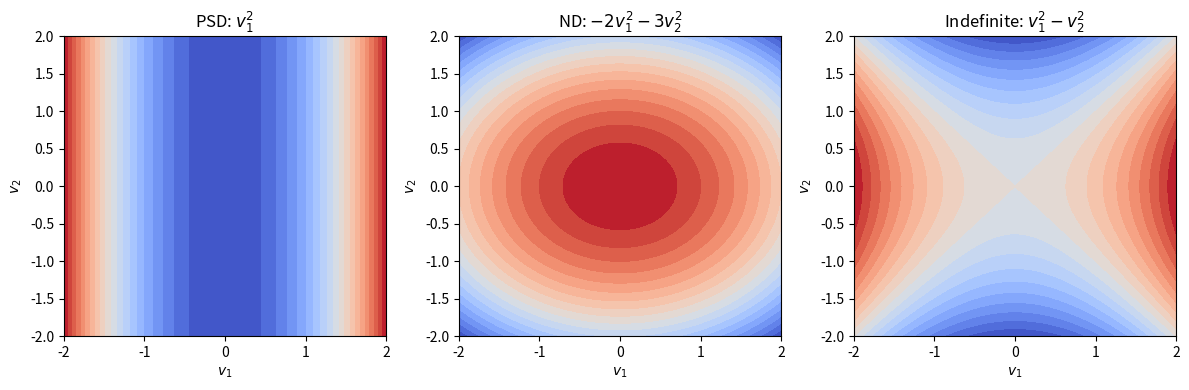

Source code (Python):
import numpy as np

psd_matrix = np.array([[1.0, 0.0], [0.0, 0.0]])
negative_definite_matrix = np.array([[-2.0, 0.0], [0.0, -3.0]])
indefinite_matrix = np.array([[1.0, 0.0], [0.0, -1.0]])

print("PSD eigenvalues       =", np.linalg.eigvalsh(psd_matrix))
print("ND eigenvalues        =", np.linalg.eigvalsh(negative_definite_matrix))
print("indefinite eigenvalues =", np.linalg.eigvalsh(indefinite_matrix))


import numpy as np
import matplotlib.pyplot as plt

grid_points = np.linspace(-2, 2, 200)
v1_grid, v2_grid = np.meshgrid(grid_points, grid_points)

psd_form = v1_grid ** 2
negative_definite_form = -2 * v1_grid ** 2 - 3 * v2_grid ** 2
indefinite_form = v1_grid ** 2 - v2_grid ** 2

fig, axes = plt.subplots(1, 3, figsize=(12, 4))

axes[0].contourf(v1_grid, v2_grid, psd_form, levels=20, cmap="coolwarm")
axes[0].set_title("PSD: $v_1^2$")
axes[0].set_xlabel("$v_1$")
axes[0].set_ylabel("$v_2$")

axes[1].contourf(v1_grid, v2_grid, negative_definite_form, levels=20, cmap="coolwarm")
axes[1].set_title("ND: $-2v_1^2 - 3v_2^2$")
axes[1].set_xlabel("$v_1$")
axes[1].set_ylabel("$v_2$")

axes[2].contourf(v1_grid, v2_grid, indefinite_form, levels=20, cmap="coolwarm")
axes[2].set_title("Indefinite: $v_1^2 - v_2^2$")
axes[2].set_xlabel("$v_1$")
axes[2].set_ylabel("$v_2$")

plt.tight_layout()
plt.show()
